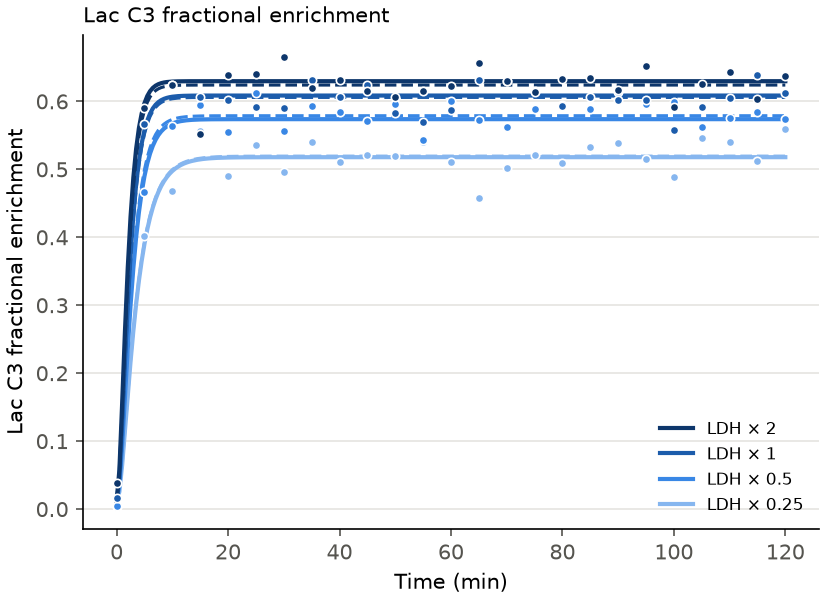

Source data for this figure (header and first rows):
ldh_factor, time_min, simulated, data, fit, fitted_ldh_factor, fitted_ldh_factor_se
0.25, 0, 0.011, 0.003791, 0.011, 0.254, 0.01022
0.25, 0.5, 0.02563, , 0.02581, 0.254, 0.01022
0.25, 1, 0.06525, , 0.06585, 0.254, 0.01022
0.25, 1.5, 0.1153, , 0.1164, 0.254, 0.01022
0.25, 2, 0.1673, , 0.1688, 0.254, 0.01022
0.25, 2.5, 0.2169, , 0.2187, 0.254, 0.01022
0.25, 3, 0.2619, , 0.264, 0.254, 0.01022
0.25, 3.5, 0.3016, , 0.3039, 0.254, 0.01022
0.25, 4, 0.336, , 0.3384, 0.254, 0.01022
0.25, 4.5, 0.3654, , 0.3679, 0.254, 0.01022
0.25, 5, 0.3904, 0.402, 0.3929, 0.254, 0.01022
0.25, 5.5, 0.4114, , 0.414, 0.254, 0.01022
0.25, 6, 0.4291, , 0.4316, 0.254, 0.01022
0.25, 6.5, 0.444, , 0.4464, 0.254, 0.01022
0.25, 7, 0.4563, , 0.4587, 0.254, 0.01022
0.25, 7.5, 0.4667, , 0.469, 0.254, 0.01022
0.25, 8, 0.4753, , 0.4776, 0.254, 0.01022
0.25, 8.5, 0.4825, , 0.4847, 0.254, 0.01022
0.25, 9, 0.4884, , 0.4906, 0.254, 0.01022
0.25, 9.5, 0.4934, , 0.4955, 0.254, 0.01022
0.25, 10, 0.4975, 0.4688, 0.4996, 0.254, 0.01022
0.25, 10.5, 0.501, , 0.5029, 0.254, 0.01022
0.25, 11, 0.5038, , 0.5058, 0.254, 0.01022
0.25, 11.5, 0.5062, , 0.5081, 0.254, 0.01022
0.25, 12, 0.5082, , 0.51, 0.254, 0.01022
0.25, 12.5, 0.5098, , 0.5116, 0.254, 0.01022
0.25, 13, 0.5112, , 0.513, 0.254, 0.01022
0.25, 13.5, 0.5123, , 0.5141, 0.254, 0.01022
0.25, 14, 0.5133, , 0.515, 0.254, 0.01022
0.25, 14.5, 0.514, , 0.5157, 0.254, 0.01022
0.25, 15, 0.5147, 0.5571, 0.5164, 0.254, 0.01022
0.25, 15.5, 0.5152, , 0.5169, 0.254, 0.01022
0.25, 16, 0.5157, , 0.5173, 0.254, 0.01022
0.25, 16.5, 0.516, , 0.5177, 0.254, 0.01022
0.25, 17, 0.5164, , 0.518, 0.254, 0.01022
0.25, 17.5, 0.5166, , 0.5182, 0.254, 0.01022
0.25, 18, 0.5168, , 0.5184, 0.254, 0.01022
0.25, 18.5, 0.517, , 0.5186, 0.254, 0.01022
0.25, 19, 0.5172, , 0.5188, 0.254, 0.01022
0.25, 19.5, 0.5173, , 0.5189, 0.254, 0.01022
0.25, 20, 0.5174, 0.4905, 0.519, 0.254, 0.01022
0.25, 20.5, 0.5175, , 0.519, 0.254, 0.01022
0.25, 21, 0.5175, , 0.5191, 0.254, 0.01022
0.25, 21.5, 0.5176, , 0.5192, 0.254, 0.01022
0.25, 22, 0.5176, , 0.5192, 0.254, 0.01022
0.25, 22.5, 0.5177, , 0.5193, 0.254, 0.01022
0.25, 23, 0.5177, , 0.5193, 0.254, 0.01022
0.25, 23.5, 0.5177, , 0.5193, 0.254, 0.01022
0.25, 24, 0.5178, , 0.5193, 0.254, 0.01022
0.25, 24.5, 0.5178, , 0.5194, 0.254, 0.01022
0.25, 25, 0.5178, 0.5362, 0.5194, 0.254, 0.01022
0.25, 25.5, 0.5178, , 0.5194, 0.254, 0.01022
0.25, 26, 0.5178, , 0.5194, 0.254, 0.01022
0.25, 26.5, 0.5178, , 0.5194, 0.254, 0.01022
0.25, 27, 0.5178, , 0.5194, 0.254, 0.01022
0.25, 27.5, 0.5178, , 0.5194, 0.254, 0.01022
0.25, 28, 0.5179, , 0.5194, 0.254, 0.01022
0.25, 28.5, 0.5179, , 0.5194, 0.254, 0.01022
0.25, 29, 0.5179, , 0.5194, 0.254, 0.01022
0.25, 29.5, 0.5179, , 0.5194, 0.254, 0.01022
... 904 more rows
